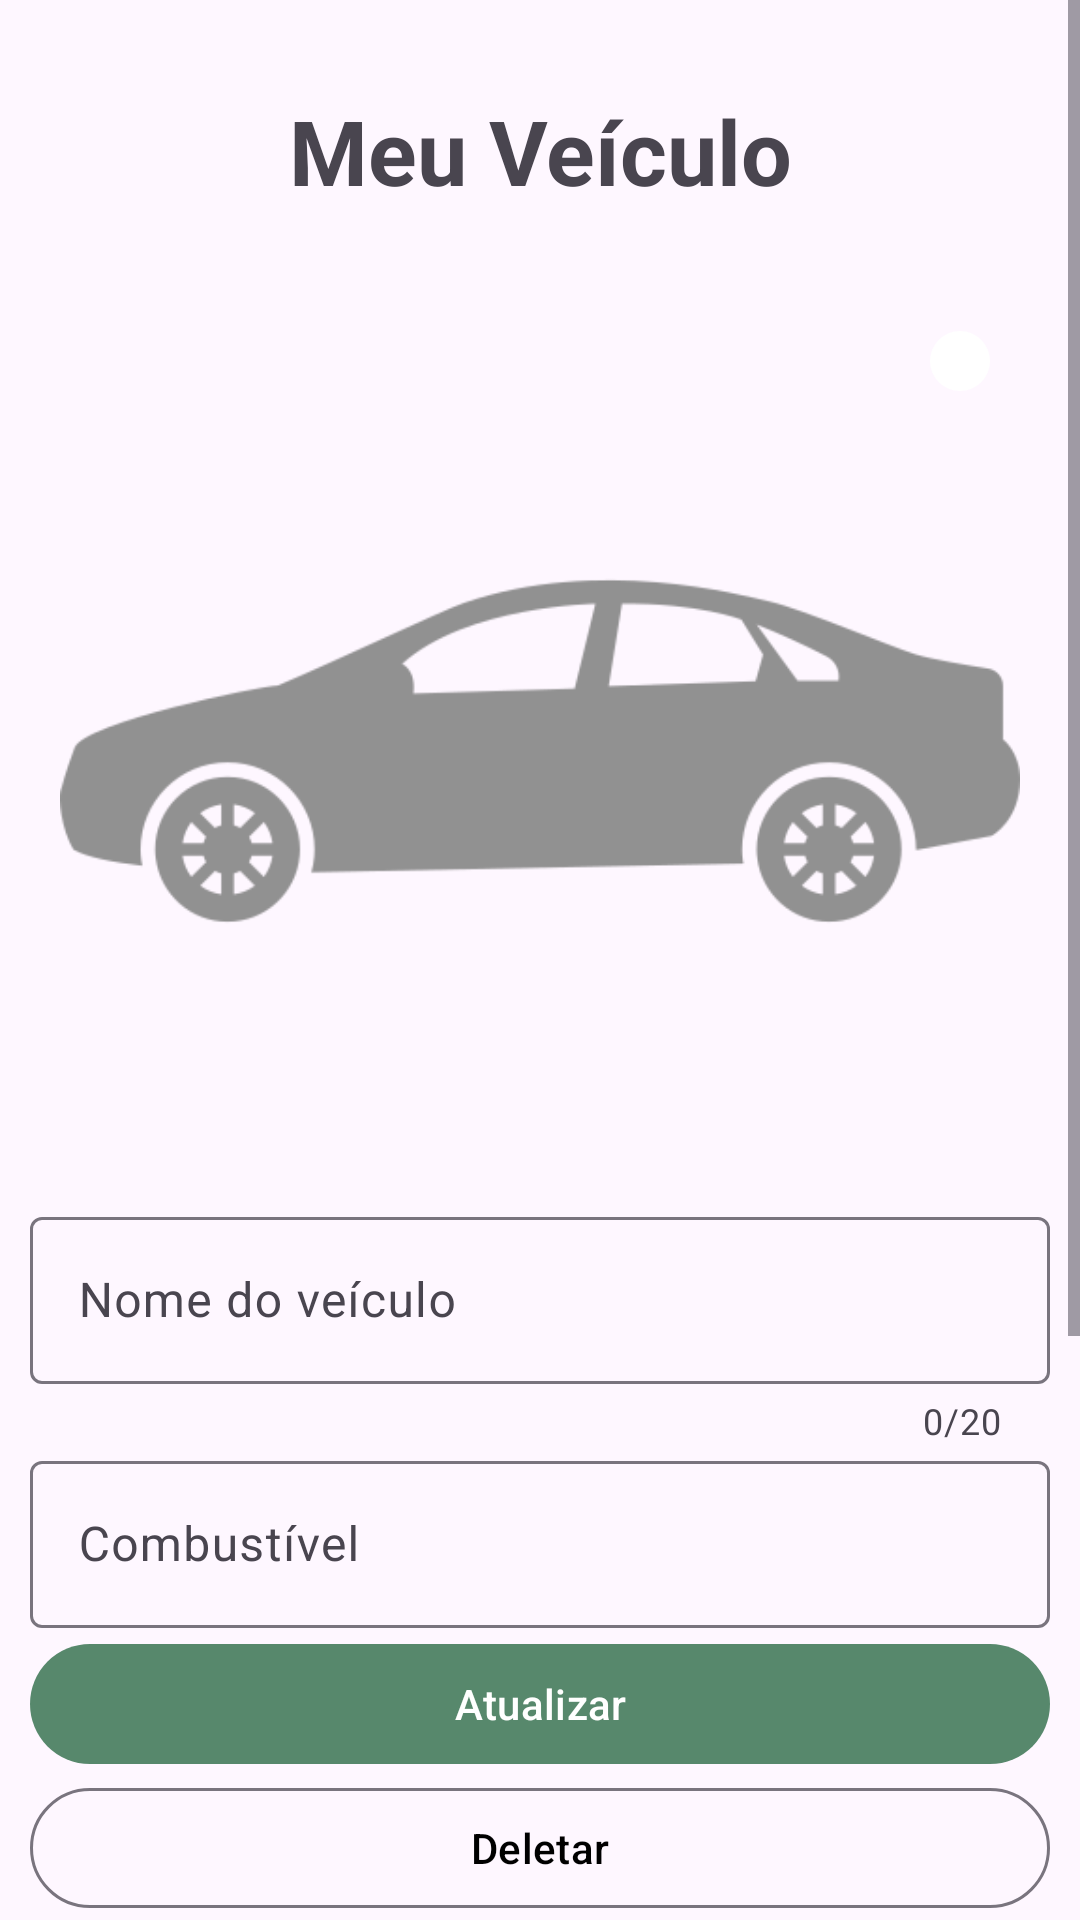

Write the Android layout XML for this screen, with the resource values it uses.
<!-- AndroidManifest.xml: application theme Theme.MyFuelCalculatorBr -->
<!-- res/layout/fragment_vehicles.xml -->
<?xml version="1.0" encoding="utf-8"?>
<androidx.constraintlayout.widget.ConstraintLayout xmlns:android="http://schemas.android.com/apk/res/android"
    xmlns:tools="http://schemas.android.com/tools"
    xmlns:app="http://schemas.android.com/apk/res-auto"
    android:layout_width="match_parent"
    android:layout_height="match_parent"
    tools:context=".ui.vehicles.VehiclesFragment">

    <ScrollView
        android:layout_width="match_parent"
        android:layout_height="0dp"
        app:layout_constraintStart_toStartOf="parent"
        app:layout_constraintTop_toTopOf="parent"
        app:layout_constraintEnd_toEndOf="parent"
        app:layout_constraintBottom_toTopOf="@id/btnUpdateVehicle"
        android:orientation="vertical">

        <androidx.constraintlayout.widget.ConstraintLayout
            android:layout_width="match_parent"
            android:layout_height="wrap_content"
            android:paddingBottom="20dp">

            
            <TextView
                android:id="@+id/vehiclesTitleTextView"
                android:layout_width="wrap_content"
                android:layout_height="wrap_content"
                android:layout_marginTop="30dp"
                android:textAlignment="center"
                android:textSize="30sp"
                android:textStyle="bold"
                app:layout_constraintEnd_toEndOf="parent"
                app:layout_constraintStart_toStartOf="parent"
                app:layout_constraintTop_toTopOf="parent"
                android:text="Meu Veículo" />

            <ImageView
                android:id="@+id/vehicleImageView"
                android:layout_width="0dp"
                android:layout_height="300dp"
                android:layout_marginHorizontal="20dp"
                android:scaleType="centerCrop"
                android:layout_marginTop="30dp"
                android:src="@drawable/carroveio"
                app:layout_constraintTop_toBottomOf="@id/vehiclesTitleTextView"
                app:layout_constraintStart_toStartOf="parent"
                app:layout_constraintEnd_toEndOf="parent" />

            <ImageButton
                android:id="@+id/btnEditImage"
                android:layout_width="wrap_content"
                android:layout_height="wrap_content"
                android:background="@drawable/rounded_bg_btn"
                android:layout_margin="10dp"
                android:src="@drawable/baseline_edit_24"
                app:layout_constraintTop_toTopOf="@id/vehicleImageView"
                app:layout_constraintEnd_toEndOf="@id/vehicleImageView"
                app:tint="@color/main_gray" />

            <com.google.android.material.textfield.TextInputLayout
                android:id="@+id/edtNomeLayout"
                android:layout_width="match_parent"
                android:layout_height="wrap_content"
                app:counterEnabled="true"
                app:counterMaxLength="20"
                android:layout_marginHorizontal="10dp"
                app:errorTextColor="@color/main_red"
                app:layout_constraintStart_toStartOf="parent"
                app:layout_constraintEnd_toEndOf="parent"
                app:layout_constraintTop_toBottomOf="@id/vehicleImageView"
                android:hint="Nome do veículo">

                <com.google.android.material.textfield.TextInputEditText
                    android:id="@+id/edtNome"
                    android:layout_width="match_parent"
                    android:layout_height="wrap_content"
                    android:textSize="16sp"
                    android:maxLength="20" />

            </com.google.android.material.textfield.TextInputLayout>

            <com.google.android.material.textfield.TextInputLayout
                android:id="@+id/edtFuelLayout"
                android:layout_width="match_parent"
                android:layout_height="wrap_content"
                app:counterEnabled="true"
                app:counterMaxLength="20"
                android:layout_marginHorizontal="10dp"
                app:errorTextColor="@color/main_red"
                app:layout_constraintStart_toStartOf="parent"
                app:layout_constraintEnd_toEndOf="parent"
                app:layout_constraintTop_toBottomOf="@id/edtNomeLayout"
                android:hint="Combustível">

                <com.google.android.material.textfield.TextInputEditText
                    android:id="@+id/edtFuel"
                    android:layout_width="match_parent"
                    android:layout_height="wrap_content"
                    android:textSize="16sp"
                    android:maxLength="20" />

            </com.google.android.material.textfield.TextInputLayout>

            <com.google.android.material.textfield.TextInputLayout
                android:id="@+id/edtAutonomyLayout"
                android:layout_width="match_parent"
                android:layout_height="wrap_content"
                app:counterEnabled="true"
                app:counterMaxLength="6"
                app:helperText="km por litro"
                android:layout_marginHorizontal="10dp"
                app:errorTextColor="@color/main_red"
                app:layout_constraintStart_toStartOf="parent"
                app:layout_constraintEnd_toEndOf="parent"
                app:layout_constraintTop_toBottomOf="@id/edtFuelLayout"
                android:hint="Autonomia">

                <com.google.android.material.textfield.TextInputEditText
                    android:id="@+id/edtAutonomy"
                    android:layout_width="match_parent"
                    android:layout_height="wrap_content"
                    android:inputType="numberDecimal"
                    android:textSize="16sp"
                    android:maxLength="20" />

            </com.google.android.material.textfield.TextInputLayout>


        </androidx.constraintlayout.widget.ConstraintLayout>

    </ScrollView>

    <com.google.android.material.button.MaterialButton
        android:id="@+id/btnUpdateVehicle"
        android:layout_width="match_parent"
        android:layout_height="wrap_content"
        android:layout_marginTop="20dp"
        android:layout_marginHorizontal="10dp"
        android:text="Atualizar"
        app:layout_constraintStart_toStartOf="parent"
        app:layout_constraintEnd_toEndOf="parent"
        app:layout_constraintBottom_toTopOf="@id/btnDeleteVehicle" />

    <com.google.android.material.button.MaterialButton
        android:id="@+id/btnDeleteVehicle"
        style="@style/Widget.Material3.Button.OutlinedButton"
        android:layout_width="match_parent"
        android:layout_height="wrap_content"
        android:layout_marginTop="10dp"
        android:layout_marginHorizontal="10dp"
        android:text="Deletar"
        android:textColor="@color/black"
        app:layout_constraintStart_toStartOf="parent"
        app:layout_constraintEnd_toEndOf="parent"
        app:layout_constraintBottom_toBottomOf="parent" />


</androidx.constraintlayout.widget.ConstraintLayout>
<!-- resources referenced by this layout -->
<resources>
  <color name="black">#FF000000</color>
  <color name="main_gray">#FF262932</color>
  <color name="main_red">#E3655B</color>
  <!-- drawable carroveio: png bitmap (drawable, 21120 bytes) -->
  <!-- drawable rounded_bg_btn (drawable) -->
  <?xml version="1.0" encoding="utf-8"?>
  <shape xmlns:android="http://schemas.android.com/apk/res/android">
      <solid android:color="@color/white" />
      <padding
          android:left="10dp"
          android:top="10dp"
          android:right="10dp"
          android:bottom="10dp" />
      <corners
          android:topLeftRadius="500dp"
          android:topRightRadius="500dp"
          android:bottomLeftRadius="500dp"
          android:bottomRightRadius="500dp" />
  </shape>
  <style name="Theme.MyFuelCalculatorBr" parent="Theme.Material3.DayNight.NoActionBar">
          
          <item name="colorPrimary">@color/main_yellow</item>
          <item name="colorPrimaryContainer">@color/main_yellow_light</item>
          <item name="colorPrimaryVariant">@color/black</item>
          <item name="colorOnPrimary">@color/white</item>
          <item name="colorOnPrimaryContainer">@color/black</item>
          
          <item name="colorSecondary">@color/main_yellow</item>
          <item name="colorSecondaryVariant">@color/main_yellow</item>
          <item name="colorOnSecondary">@color/black</item>
          
          <item name="android:statusBarColor">@color/main_gray</item>
          <item name="android:actionBarStyle">@style/MyActionBar</item>
          
  
  
      </style>
  <color name="white">#FFFFFFFF</color>
  <color name="main_yellow">#57886C</color>
  <color name="main_yellow_light">#b7e8cC</color>
  <style name="MyActionBar" parent="">
          <item name="android:background">@color/main_gray</item>
      </style>
</resources>
